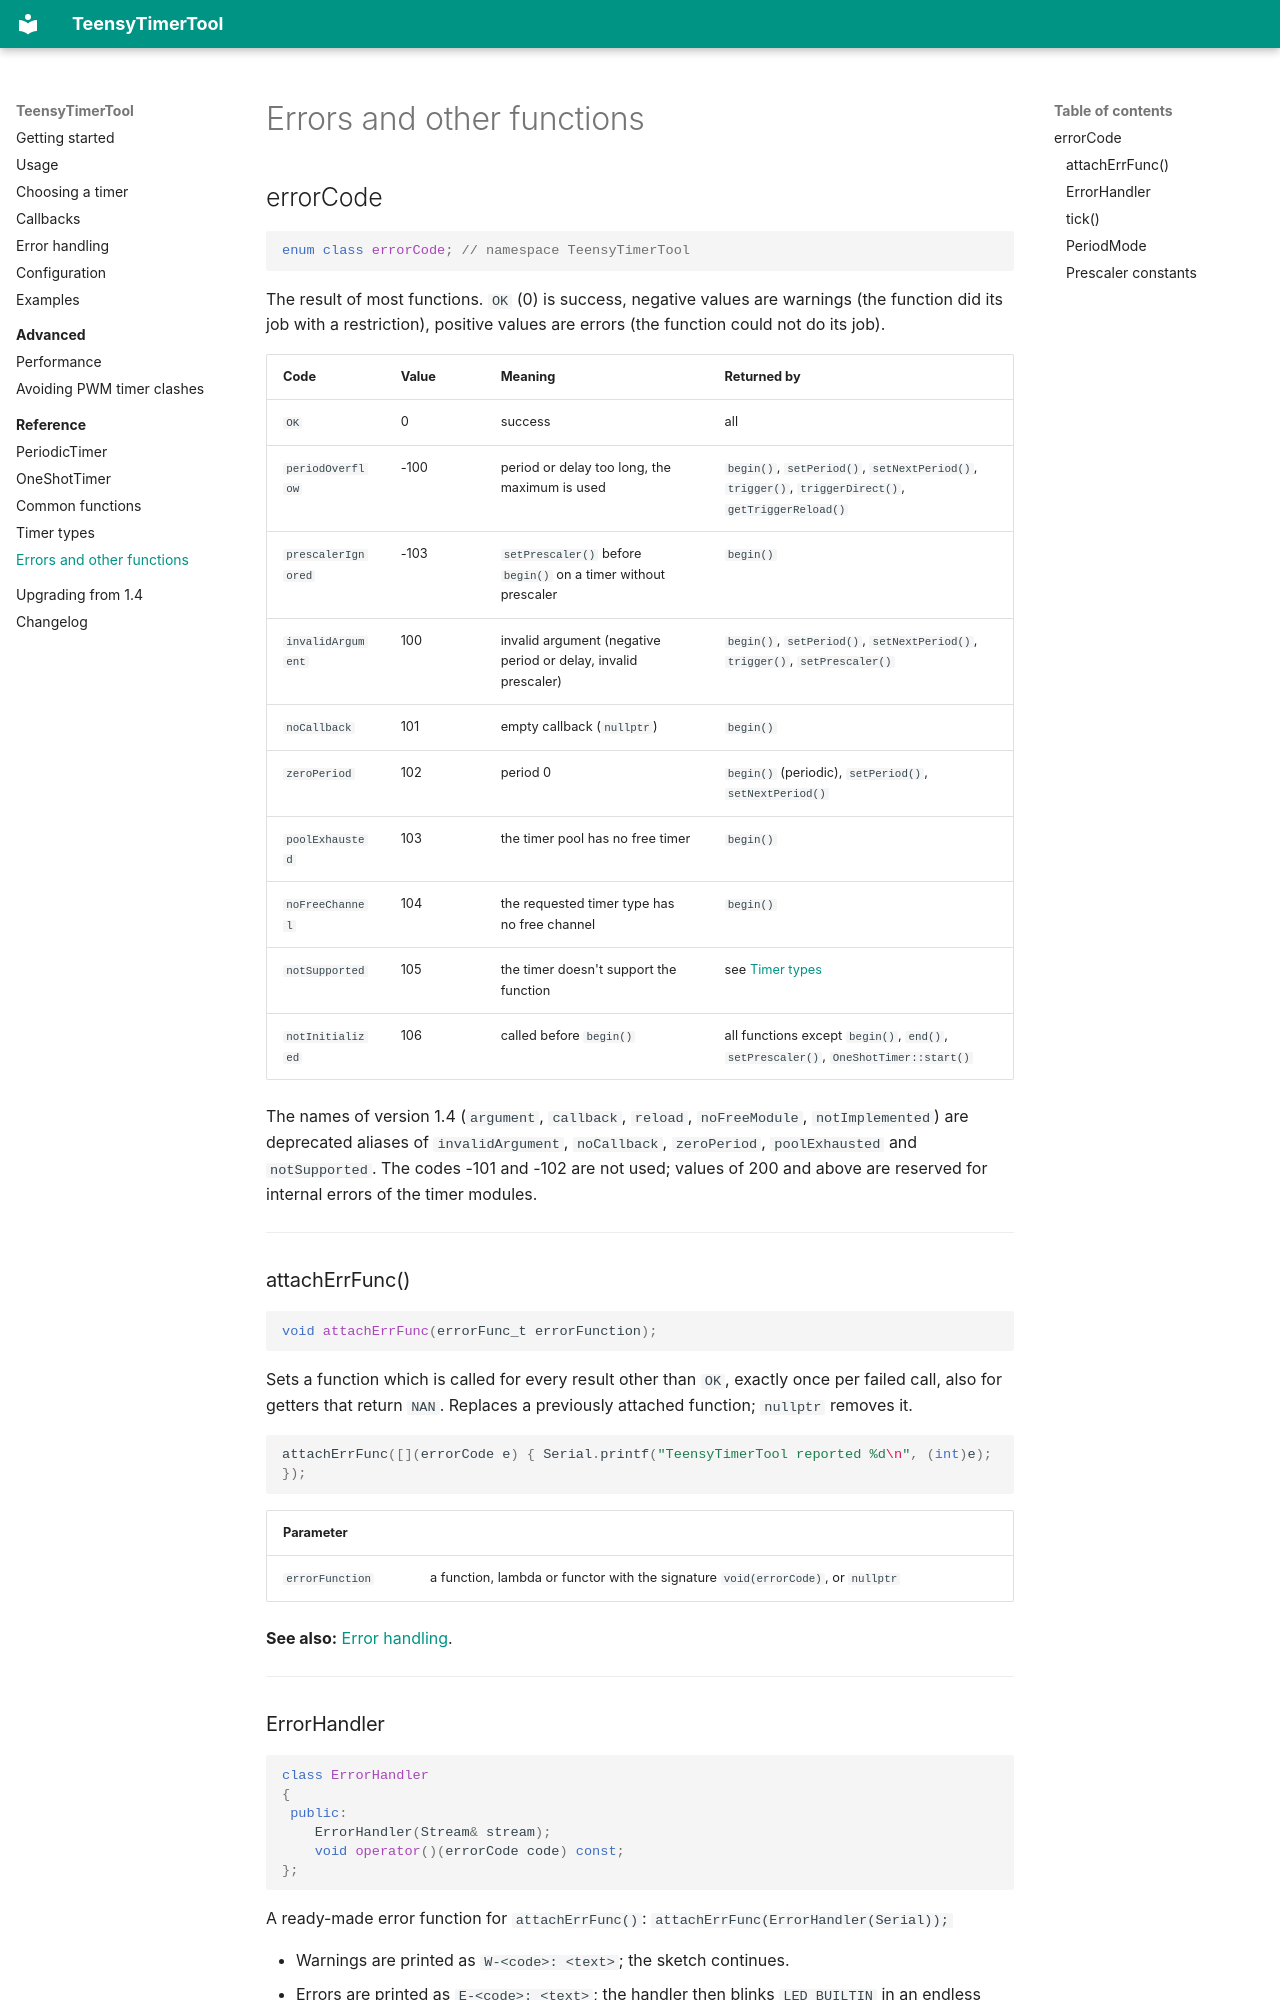

repository: luni64/TeensyTimerTool · page: reference/errors/index.html · generator: mkdocs

# Errors and other functions

## errorCode

```cpp
enum class errorCode; // namespace TeensyTimerTool
```

The result of most functions. `OK` (0) is success, negative values are warnings (the function did its
job with a restriction), positive values are errors (the function could not do its job).

| Code | Value | Meaning | Returned by |
|---|---|---|---|
| `OK` | 0 | success | all |
| `periodOverflow` | -100 | period or delay too long, the maximum is used | `begin()`, `setPeriod()`, `setNextPeriod()`, `trigger()`, `triggerDirect()`, `getTriggerReload()` |
| `prescalerIgnored` | -103 | `setPrescaler()` before `begin()` on a timer without prescaler | `begin()` |
| `invalidArgument` | 100 | invalid argument (negative period or delay, invalid prescaler) | `begin()`, `setPeriod()`, `setNextPeriod()`, `trigger()`, `setPrescaler()` |
| `noCallback` | 101 | empty callback (`nullptr`) | `begin()` |
| `zeroPeriod` | 102 | period 0 | `begin()` (periodic), `setPeriod()`, `setNextPeriod()` |
| `poolExhausted` | 103 | the timer pool has no free timer | `begin()` |
| `noFreeChannel` | 104 | the requested timer type has no free channel | `begin()` |
| `notSupported` | 105 | the timer doesn't support the function | see [Timer types](timer-types.md#supported-functions) |
| `notInitialized` | 106 | called before `begin()` | all functions except `begin()`, `end()`, `setPrescaler()`, `OneShotTimer::start()` |

The names of version 1.4 (`argument`, `callback`, `reload`, `noFreeModule`, `notImplemented`) are
deprecated aliases of `invalidArgument`, `noCallback`, `zeroPeriod`, `poolExhausted` and `notSupported`.
The codes -101 and -102 are not used; values of 200 and above are reserved for internal errors of the
timer modules.

---

### attachErrFunc()

```cpp
void attachErrFunc(errorFunc_t errorFunction);
```

Sets a function which is called for every result other than `OK`, exactly once per failed call, also for
getters that return `NAN`. Replaces a previously attached function; `nullptr` removes it.

```cpp
attachErrFunc([](errorCode e) { Serial.printf("TeensyTimerTool reported %d\n", (int)e); });
```

| Parameter | |
|---|---|
| `errorFunction` | a function, lambda or functor with the signature `void(errorCode)`, or `nullptr` |

**See also:** [Error handling](../error-handling.md).

<!-- tests: api_error_func, api_error_posted_once -->

---
